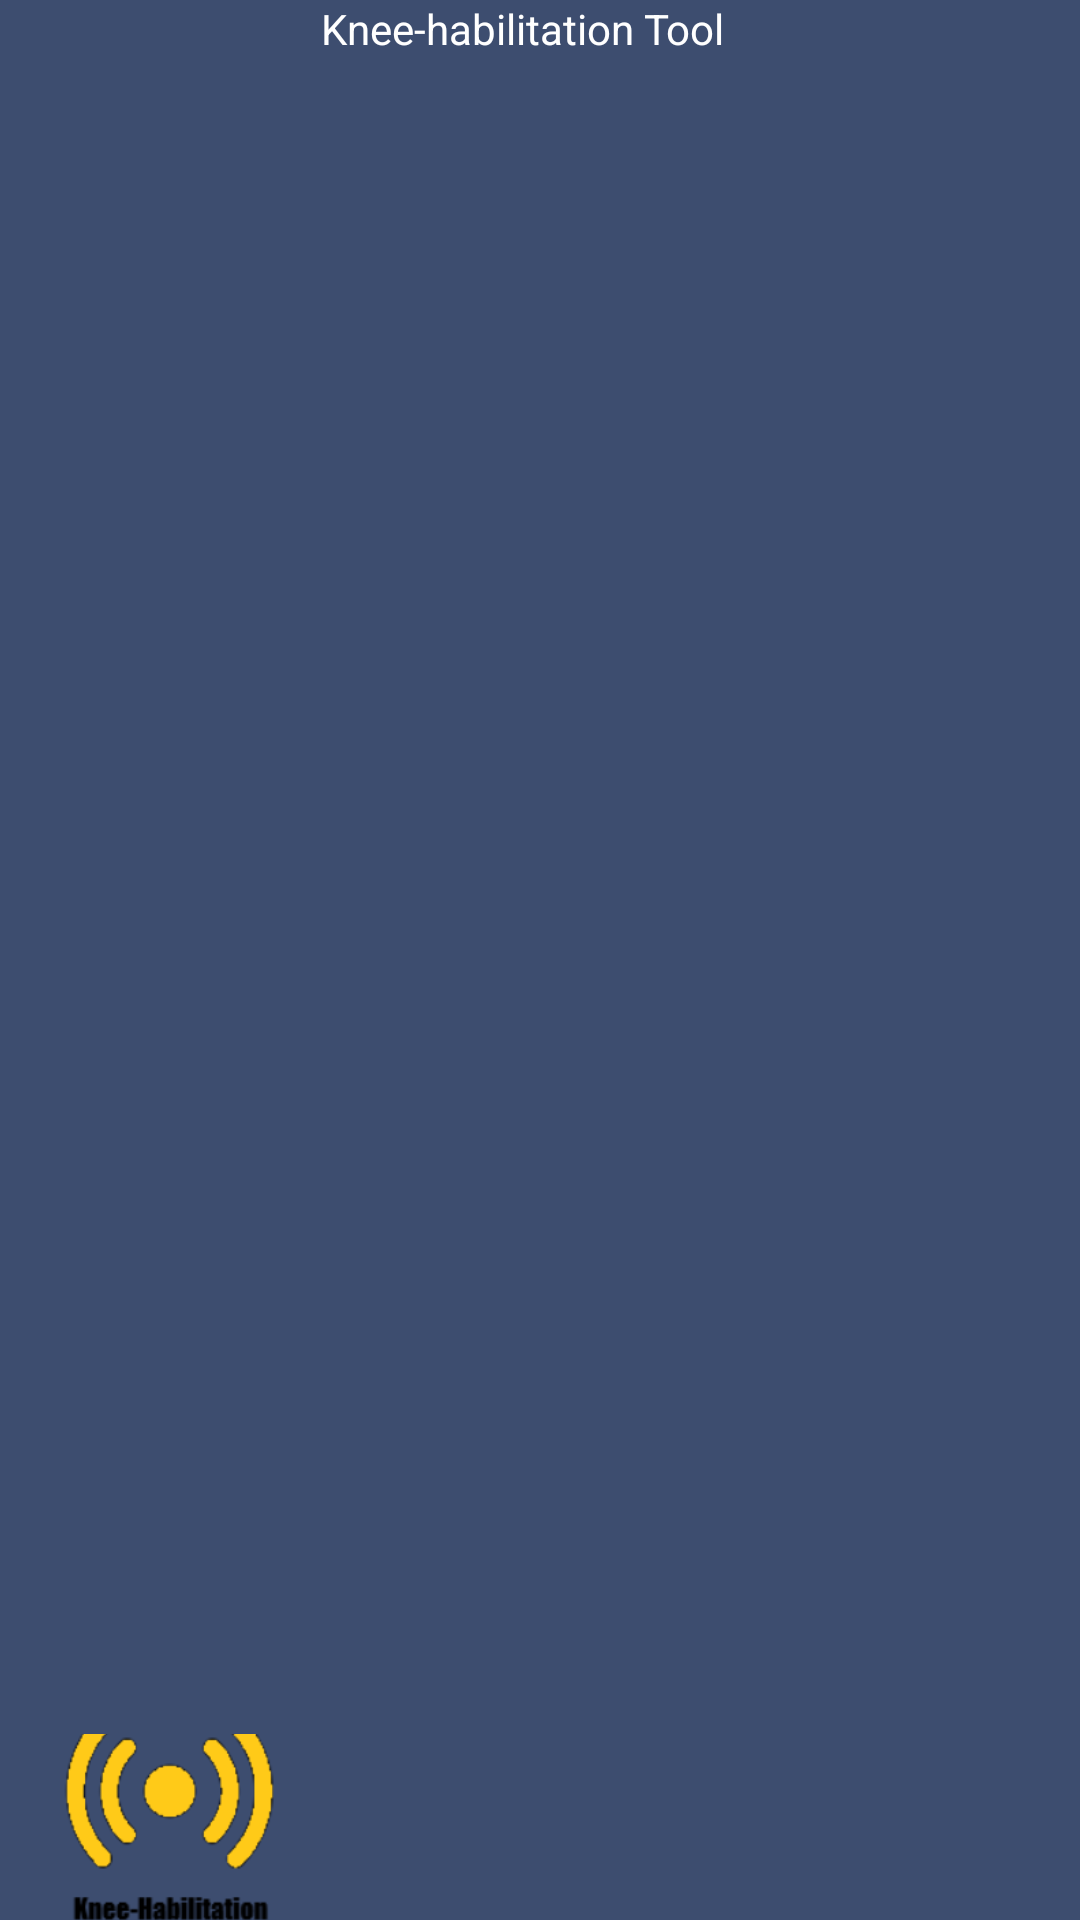

Produce the Android XML layout that renders to this screen, including the resource entries it uses.
<!-- AndroidManifest.xml: application theme AppTheme -->
<!-- res/layout/nav_header_navigation.xml -->
<?xml version="1.0" encoding="utf-8"?>
<LinearLayout xmlns:android="http://schemas.android.com/apk/res/android"
    android:layout_width="match_parent" android:layout_height="@dimen/nav_header_height"
    android:background="@color/actionBarColorDark"
    android:paddingBottom="@dimen/activity_vertical_margin"
    android:paddingLeft="12dp"
    android:paddingRight="12dp"
    android:paddingTop="@dimen/activity_vertical_margin"
    android:theme="@style/ThemeOverlay.AppCompat.Dark" android:orientation="horizontal"
    android:gravity="bottom">

    <ImageView
        android:id="@+id/imageView"
        android:layout_width="91dp"
        android:layout_height="62dp"
        android:adjustViewBounds="false"
        android:cropToPadding="false"
        android:paddingTop="@dimen/nav_header_vertical_spacing"
        android:scaleType="centerCrop"
        android:src="@drawable/logo" />

    <LinearLayout
        android:layout_width="match_parent"
        android:layout_height="match_parent"
        android:orientation="vertical"
        android:paddingEnd="4dp"
        android:paddingStart="4dp">

        <TextView
            android:layout_width="match_parent"
            android:layout_height="wrap_content"
            android:paddingTop="@dimen/nav_header_vertical_spacing"
            android:text="@string/app_name"
            android:textAppearance="@style/TextAppearance.AppCompat.Body1" />

    </LinearLayout>

</LinearLayout>
<!-- resources referenced by this layout -->
<resources>
  <color name="actionBarColorDark">#3d4d6f</color>
  <!-- drawable logo: png bitmap (drawable, 14047 bytes) -->
  <string name="app_name">Knee-habilitation Tool</string>
  <style name="AppTheme" parent="Theme.AppCompat.Light.DarkActionBar">
          
          <item name="android:actionBarStyle">@style/Widget.ActionBar</item>
          <item name="actionBarStyle">@style/Widget.ActionBar</item>
          <item name="android:windowBackground">@color/actionBarColor</item>
          <item name="colorPrimary">@color/actionBarColorDark</item>
          <item name="colorPrimaryDark">@color/actionBarColorDark</item>
      </style>
  <style name="Widget.ActionBar" parent="@style/Widget.AppCompat.Light.ActionBar.Solid.Inverse">
          <item name="background">@color/actionBarColorDark</item>
          <item name="android:background">@color/actionBarColorDark</item>
          <item name="android:backgroundStacked">@color/actionBarColorDark</item>
          <item name="android:backgroundSplit">@color/actionBarColorDark</item>
          <item name="android:displayOptions">useLogo|showHome|showTitle</item>
      </style>
  <color name="actionBarColor">#dadada</color>
</resources>
